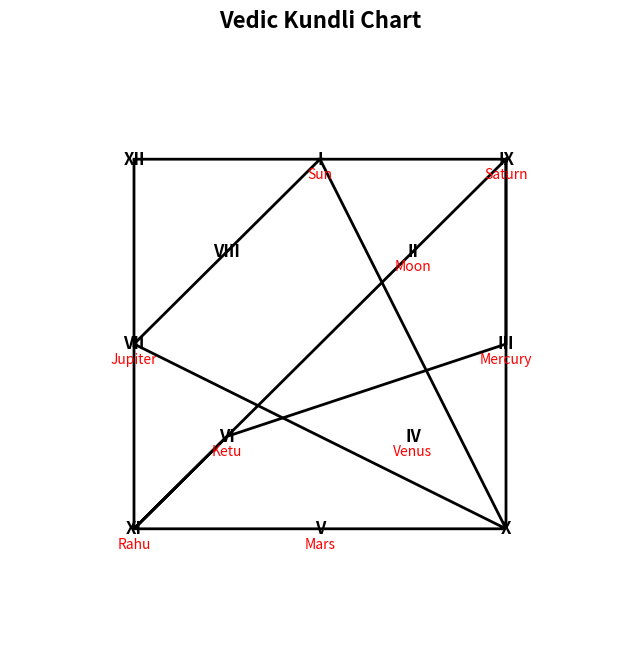

Generate this figure with matplotlib:
import matplotlib.pyplot as plt
from matplotlib.patches import Polygon

# Define house labels
house_labels = {1: "I", 2: "II", 3: "III", 4: "IV", 5: "V", 6: "VI",
                7: "VII", 8: "VIII", 9: "IX", 10: "X", 11: "XI", 12: "XII"}

# Example planetary positions (House assignments)
planets_in_houses = {
    "Sun": 1, "Moon": 2, "Mercury": 3, "Venus": 4, "Mars": 5,
    "Jupiter": 7, "Saturn": 9, "Rahu": 11, "Ketu": 6
}

# Function to create a square Kundli chart
def plot_kundli(house_labels, planets_in_houses):
    # Set up the plot
    fig, ax = plt.subplots(figsize=(8, 8))
    ax.set_xlim(-1, 1)
    ax.set_ylim(-1, 1)
    ax.axis('off')

    # Define the key points for the diamond layout
    diamond_points = {
        1: (0, 0.6), 2: (0.3, 0.3), 3: (0.6, 0), 4: (0.3, -0.3),
        5: (0, -0.6), 6: (-0.3, -0.3), 7: (-0.6, 0), 8: (-0.3, 0.3),
        9: (0.6, 0.6), 10: (0.6, -0.6), 11: (-0.6, -0.6), 12: (-0.6, 0.6)
    }

    # Connect points to form houses
    lines = [
        [diamond_points[1], diamond_points[9], diamond_points[3], diamond_points[10], diamond_points[1]],  # Top
        [diamond_points[5], diamond_points[10], diamond_points[7], diamond_points[11], diamond_points[5]],  # Bottom
        [diamond_points[1], diamond_points[8], diamond_points[7], diamond_points[12], diamond_points[1]],  # Left
        [diamond_points[3], diamond_points[9], diamond_points[11], diamond_points[6], diamond_points[3]],  # Right
    ]

    # Draw the diamond shapes for the grid
    for line in lines:
        poly = Polygon(line, closed=True, edgecolor='black', fill=None, linewidth=2)
        ax.add_patch(poly)

    # Add house numbers to the chart
    for house, pos in diamond_points.items():
        ax.text(pos[0], pos[1], house_labels.get(house, ""), fontsize=12, ha="center", va="center", fontweight="bold")

    # Add planets in their respective houses
    for planet, house in planets_in_houses.items():
        pos = diamond_points[house]
        ax.text(pos[0], pos[1] - 0.05, planet, fontsize=10, ha="center", va="center", color="red")

    plt.title("Vedic Kundli Chart", fontsize=16, fontweight="bold")
    plt.show()

# Plot the Kundli
plot_kundli(house_labels, planets_in_houses)
